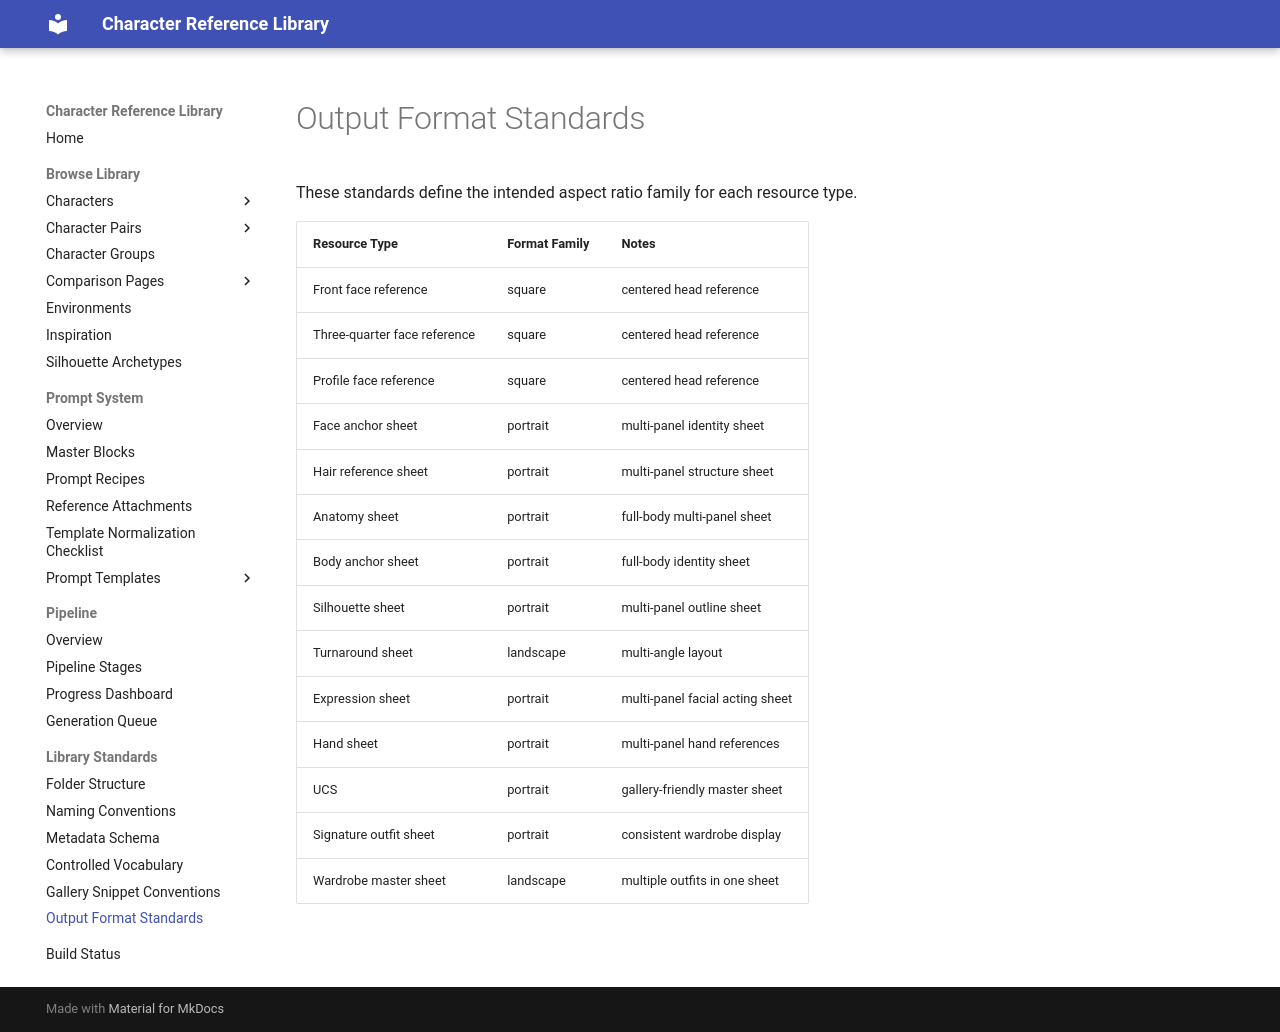

repository: chenazam/character-reference-library · page: library/output-format-standards/index.html · generator: mkdocs

# Output Format Standards

These standards define the intended aspect ratio family for each resource type.

| Resource Type                | Format Family | Notes                           |
| ---------------------------- | ------------- | ------------------------------- |
| Front face reference         | square        | centered head reference         |
| Three-quarter face reference | square        | centered head reference         |
| Profile face reference       | square        | centered head reference         |
| Face anchor sheet            | portrait      | multi-panel identity sheet      |
| Hair reference sheet         | portrait      | multi-panel structure sheet     |
| Anatomy sheet                | portrait      | full-body multi-panel sheet     |
| Body anchor sheet            | portrait      | full-body identity sheet        |
| Silhouette sheet             | portrait      | multi-panel outline sheet       |
| Turnaround sheet             | landscape     | multi-angle layout              |
| Expression sheet             | portrait      | multi-panel facial acting sheet |
| Hand sheet                   | portrait      | multi-panel hand references     |
| UCS                          | portrait      | gallery-friendly master sheet   |
| Signature outfit sheet       | portrait      | consistent wardrobe display     |
| Wardrobe master sheet        | landscape     | multiple outfits in one sheet   |
